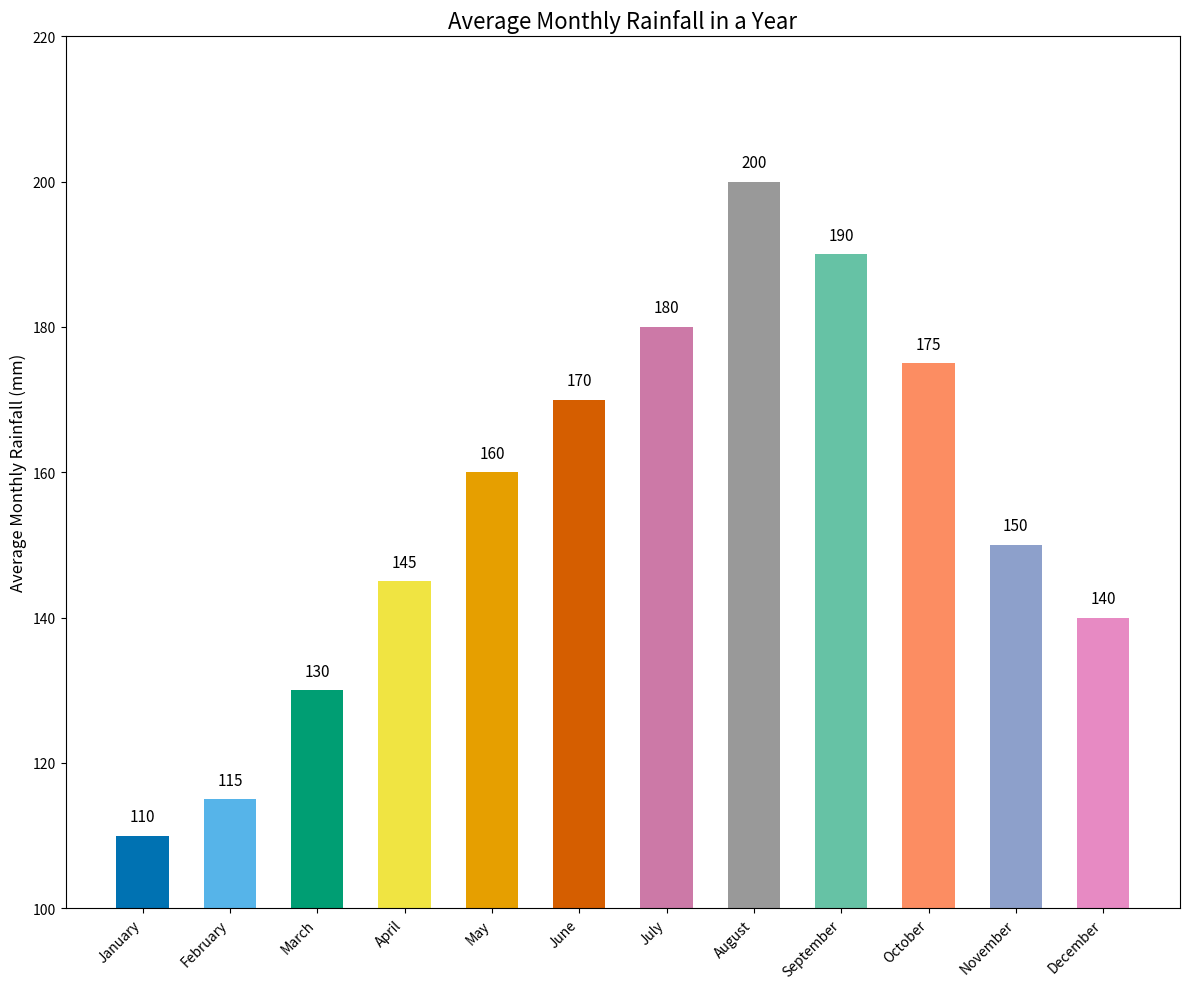

This figure's Python source:

import matplotlib.pyplot as plt

# Data
months = ['January', 'February', 'March', 'April', 'May', 'June',
          'July', 'August', 'September', 'October', 'November', 'December']
average_rainfall = [110, 115, 130, 145, 160, 170, 180, 200, 190, 175, 150, 140]

# Color scheme using specific color codes
colors = ['#0072B2', '#56B4E9', '#009E73', '#F0E442', '#E69F00', '#D55E00',
          '#CC79A7', '#999999', '#66C2A5', '#FC8D62', '#8DA0CB', '#E78AC3']

# Create vertical bar chart
plt.figure(figsize=(12, 10))
bars = plt.bar(months, average_rainfall, color=colors, width=0.6)

# Adjusting the height of bars by setting the y-axis limits
plt.ylim(100, max(average_rainfall) + 20)  # Truncated y-axis starting from 100

# Changing the layout and labels
plt.ylabel('Average Monthly Rainfall (mm)', fontsize=12)
plt.title('Average Monthly Rainfall in a Year', fontsize=16)
plt.xticks(rotation=45, ha='right')

# Adding value labels above each bar
for i, v in enumerate(average_rainfall):
    plt.text(i, v + 2, str(v), color='black', ha='center', fontsize=11)

# Show the final result
plt.tight_layout()
plt.show()